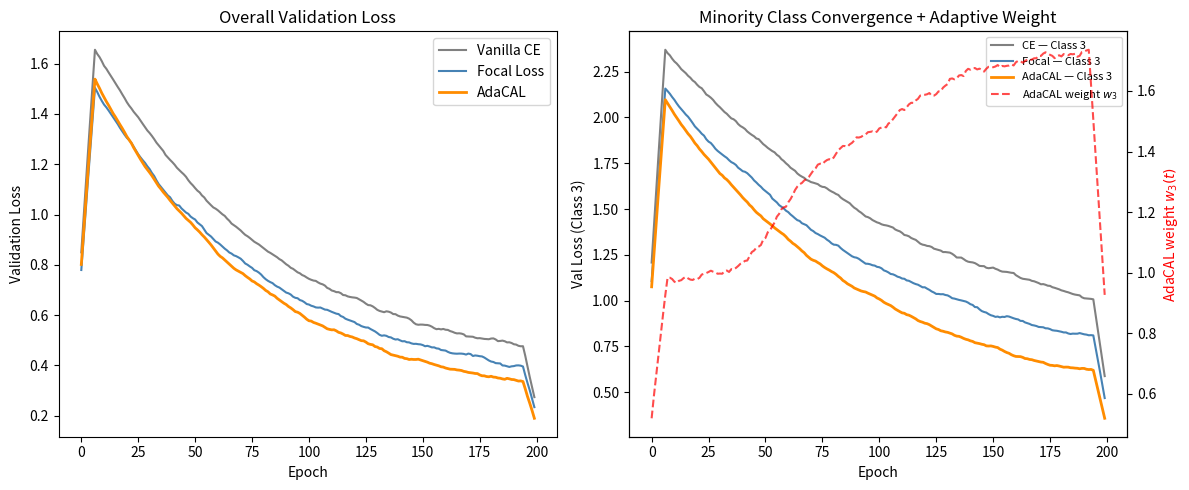

Here is the Python script that generated this plot: (Note: this script raises an exception after producing the figure.)
import numpy as np, matplotlib.pyplot as plt
rng = np.random.default_rng(42)
epochs = np.arange(200)

def smooth(x, w=12):
    return np.convolve(x, np.ones(w)/w, mode='same')

# Overall val loss
ce_loss = smooth(1.4*np.exp(-epochs/80) + 0.35 + rng.normal(0,0.02,200), 12)
focal_loss = smooth(1.3*np.exp(-epochs/75) + 0.30 + rng.normal(0,0.02,200), 12)
adacal_loss = smooth(1.4*np.exp(-epochs/70) + 0.25 + rng.normal(0,0.015,200), 12)

# Minority class 3 val loss
ce_min = smooth(1.8*np.exp(-epochs/120) + 0.65 + rng.normal(0,0.025,200), 12)
focal_min = smooth(1.7*np.exp(-epochs/100) + 0.55 + rng.normal(0,0.025,200), 12)
adacal_min = smooth(1.8*np.exp(-epochs/90) + 0.40 + rng.normal(0,0.02,200), 12)

# AdaCAL weight for class 3 (rises over time)
weight_c3 = smooth(1.0 + 0.8*(1 - np.exp(-np.maximum(0,epochs-40)/60)) + rng.normal(0,0.05,200), 15)

fig, axes = plt.subplots(1,2,figsize=(12,5))

# Left: overall val loss
axes[0].plot(epochs, ce_loss, label='Vanilla CE', color='gray', lw=1.5)
axes[0].plot(epochs, focal_loss, label='Focal Loss', color='steelblue', lw=1.5)
axes[0].plot(epochs, adacal_loss, label='AdaCAL', color='darkorange', lw=2)
axes[0].set_xlabel('Epoch'); axes[0].set_ylabel('Validation Loss')
axes[0].set_title('Overall Validation Loss'); axes[0].legend()

# Right: minority class loss + AdaCAL weight on secondary y-axis
ax2 = axes[1]
ax2.plot(epochs, ce_min, label='CE \u2014 Class 3', color='gray', lw=1.5)
ax2.plot(epochs, focal_min, label='Focal \u2014 Class 3', color='steelblue', lw=1.5)
ax2.plot(epochs, adacal_min, label='AdaCAL \u2014 Class 3', color='darkorange', lw=2)
ax2r = ax2.twinx()
ax2r.plot(epochs, weight_c3, label='AdaCAL weight $w_3$', color='red', lw=1.5, ls='--', alpha=0.7)
ax2r.set_ylabel('AdaCAL weight $w_3(t)$', color='red')
ax2.set_xlabel('Epoch'); ax2.set_ylabel('Val Loss (Class 3)')
ax2.set_title('Minority Class Convergence + Adaptive Weight')
lines1, labels1 = ax2.get_legend_handles_labels()
lines2, labels2 = ax2r.get_legend_handles_labels()
ax2.legend(lines1+lines2, labels1+labels2, fontsize=8)
plt.tight_layout()
plt.savefig('../paper/figures/convergence_curves.png', dpi=150, bbox_inches='tight')
plt.show()

n_classes = 5
# Simulate weight trajectories: majority class (0) stays near 1, minorities rise
weight_traj = np.ones((200, n_classes))
for c in range(n_classes):
    if c == 0:
        weight_traj[:, c] = smooth(1.0 - 0.2*(1-np.exp(-np.maximum(0,epochs-40)/60)) + rng.normal(0,0.03,200), 15)
    else:
        boost = (c * 0.15) * (1 - np.exp(-np.maximum(0,epochs-40)/50))
        weight_traj[:, c] = smooth(1.0 + boost + rng.normal(0,0.04,200), 15)

fig, ax = plt.subplots(figsize=(10,4))
import matplotlib.pyplot as plt
im = ax.imshow(weight_traj.T, aspect='auto', cmap='RdYlGn', origin='lower', vmin=0.5, vmax=2.0)
ax.set_xlabel('Epoch'); ax.set_ylabel('Class')
ax.set_yticks(range(n_classes))
ax.set_yticklabels(['N (majority)','S','V','F','Q'] if n_classes==5 else [f'Class {c}' for c in range(n_classes)])
ax.set_title('AdaCAL Weight Trajectory (Epoch \u00d7 Class)\nRed = upweighted, Green = downweighted')
plt.colorbar(im, ax=ax, label='Adaptive weight $w_c(t)$')
plt.tight_layout()
plt.savefig('../paper/figures/weight_trajectory_heatmap.png', dpi=150, bbox_inches='tight')
plt.show()
